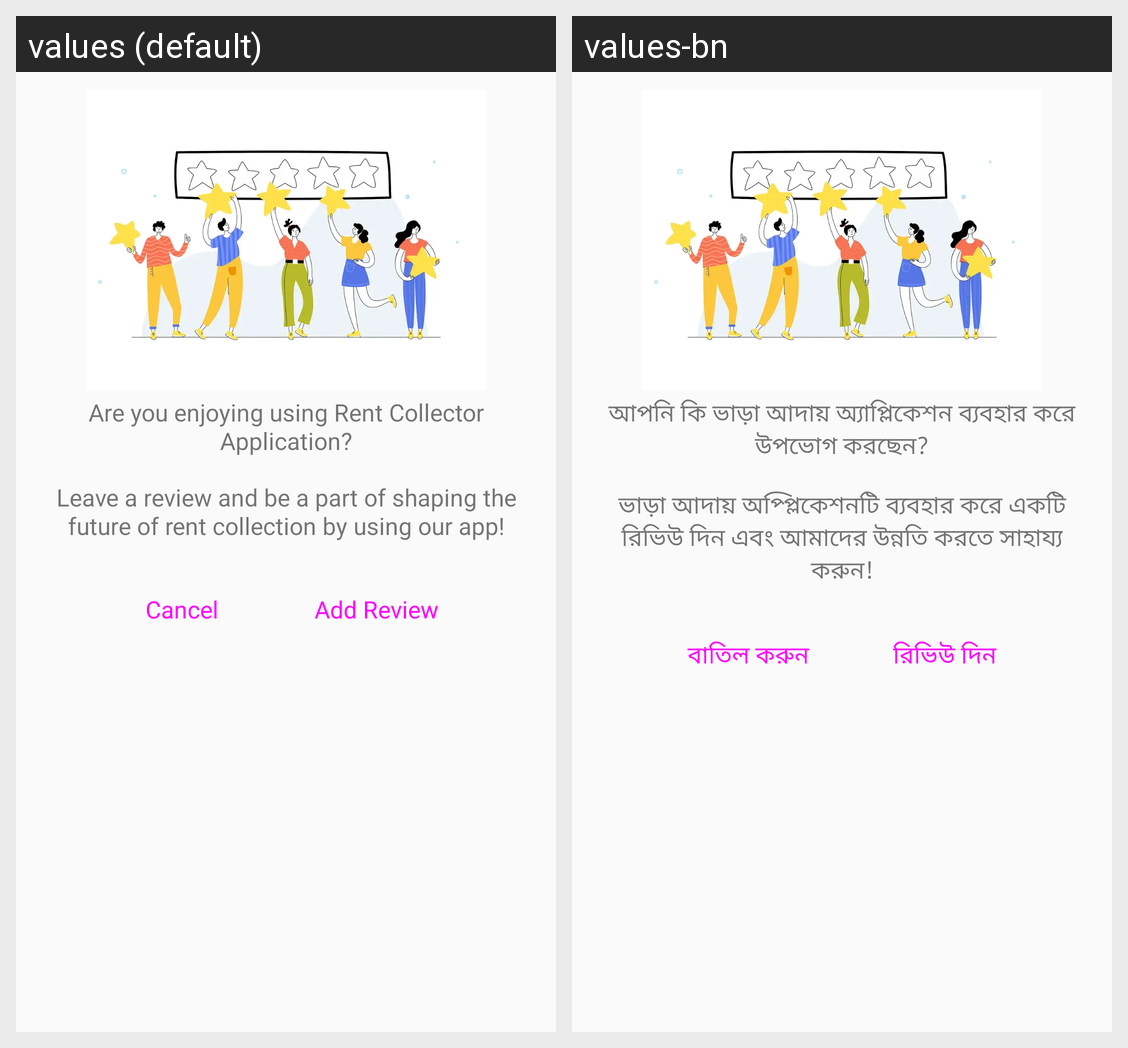

Strings drawn on this Android screen and how each of the app's shown locales translates them:
Android screen res/layout/app_review_layout.xml rendered under 2 locales, left to right: values (default), values-bn. Device: Nexus 5 (rendered at 1080×1920; each locale shown at half size, 540×960, under a caption strip naming it); theme AppThemeNoActionBar.
Strings drawn on this screen, with the default value and each locale's value (text and hints the layout hard-codes, and strings that could not be matched under every locale, appear in the picture but are not listed):

app_review_confirmation
  values: Are you enjoying using Rent Collector Application?
  values-bn: আপনি কি ভাড়া আদায় অ্যাপ্লিকেশন ব্যবহার করে উপভোগ করছেন?

app_review_detail_text
  values: Leave a review and be a part of shaping the future of rent collection by using our app!
  values-bn: ভাড়া আদায় অপ্প্লিকেশনটি ব্যবহার করে একটি রিভিউ দিন এবং আমাদের উন্নতি করতে সাহায্য করুন!

cancel
  values: Cancel
  values-bn: বাতিল করুন

add_review
  values: Add Review
  values-bn: রিভিউ দিন
